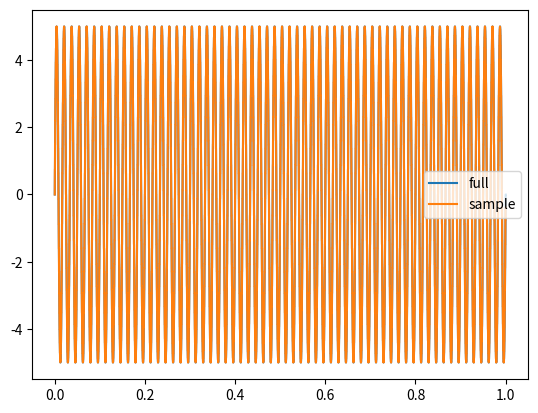
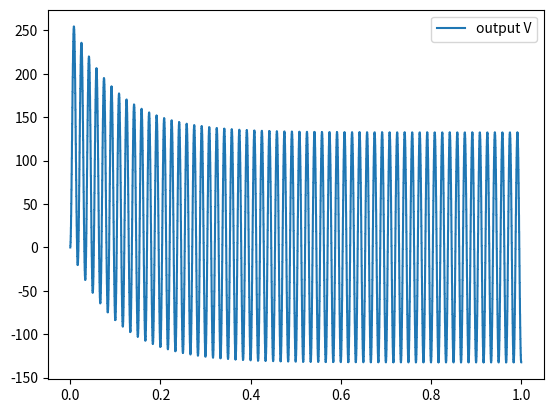

Write Python code to recreate these figures, in order.
import numpy as np
import matplotlib.pyplot as plt

t_duration = 1.0
t_step = 1.0e-06

data_points= int(t_duration/t_step)

#time array which is integers from 0 to 1million -1
time_array = np.arange(data_points)*t_step

frequency = 60.0            #Hz
omega = 2*np.pi*frequency   #rad/s
mag = 5.0       #AMP = 5A

current_signal = mag*np.sin(time_array*omega)

t_sample = 200.0e-06
t_skip = int(t_sample/t_step)

#setting up our current input signal
sample_time = time_array[::t_skip]  
current_samples = current_signal[::t_skip]

#Filter input initialization
u = np.zeros(2)    #present value i(n) and past value i(n-1) respectively
y = np.zeros(2)    #present v(n) and past value v(n-1) respectively

#Initialize the output
voltage_samples = np.zeros(current_samples.size)
C = 100e-06     #100uF capacitor
R = 1000       #10k ohm resistance


#calculating our voltage output as per the delay operator equation D from notes
for current_index, current_value in np.ndenumerate(current_samples):
    
    #Implementation of filter
    u[0] = current_value
    #v(n) = (Ti(n) + Ti(n-1) + 2Cv(n-1))/2C
    #y[0] = (t_sample*u[0] + t_sample*u[1] +  2*C*y[1])/(2*C)

    #v(n) = (Ti(n) + Ti(n-1) + 2Cv(n-1) - (T/R)v(n-1))/(2C +(T/R))
    y[0] = (t_sample*u[0] + t_sample*u[1] +  2*C*y[1] - (t_sample/R)*y[1]) / ((2*C) + (t_sample/R))
    u[1] = u[0]     #storing the value calculated for further sample calculations
    y[1] = y[0]
    voltage_samples[current_index] = y[0]
    #End of filter implementation

plt.plot(time_array, current_signal, label='full', ds='steps')
plt.plot(sample_time, current_samples, label='sample', ds='steps')
plt.legend()
plt.show()

plt.figure()
plt.plot(sample_time, voltage_samples, label='output V', ds='steps')
plt.legend()
plt.show() 